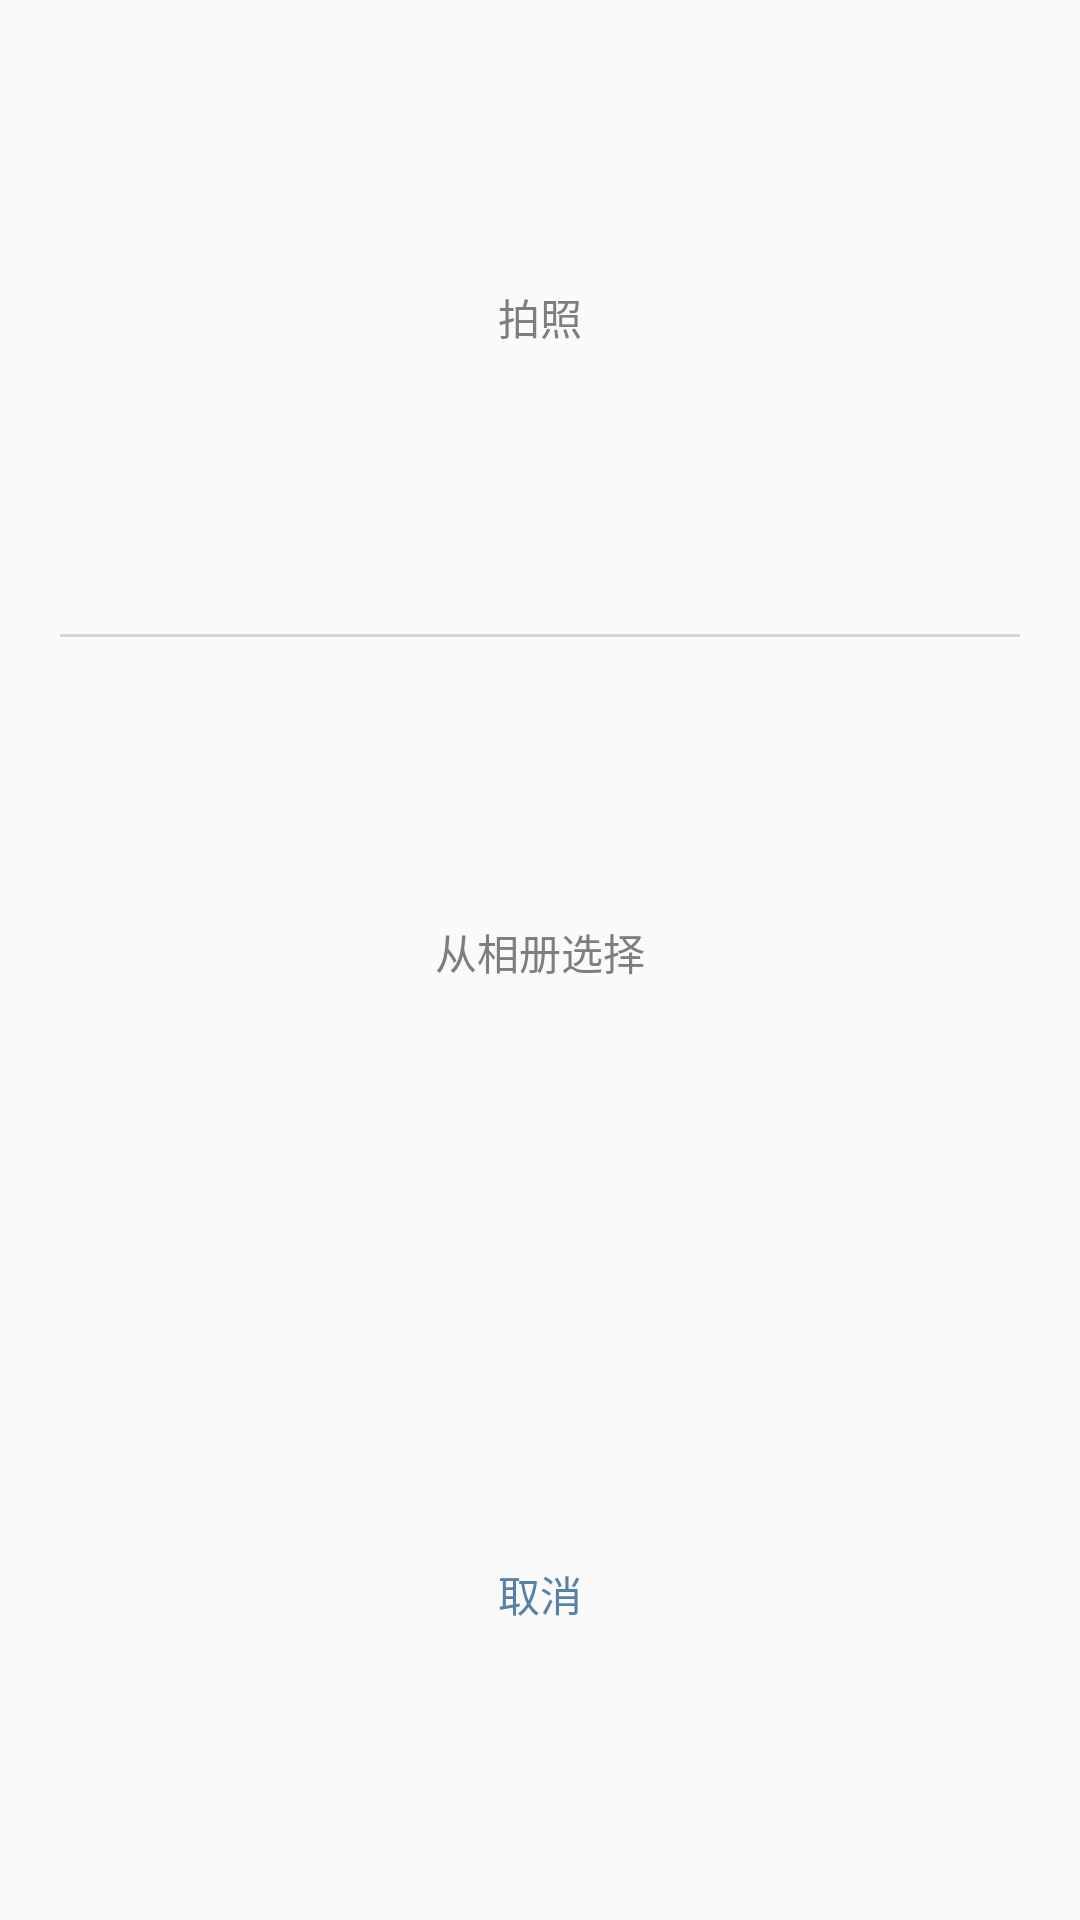

Reconstruct the res/layout file that produces this screen, plus the resources it refers to.
<!-- AndroidManifest.xml: application theme MyAppTheme -->
<!-- res/layout/dialog_pop_layout.xml -->
<?xml version="1.0" encoding="utf-8"?>
<androidx.constraintlayout.widget.ConstraintLayout xmlns:android="http://schemas.android.com/apk/res/android"
    xmlns:app="http://schemas.android.com/apk/res-auto"
    xmlns:tools="http://schemas.android.com/tools"
    android:layout_width="match_parent"
    android:layout_height="match_parent"
    android:background="@drawable/bg_pop_dialog"
    >

    <TextView
        android:id="@+id/tv_take_photos"
        android:layout_width="match_parent"
        android:gravity="center"
        android:layout_height="wrap_content"
        android:text="@string/text_take_photo"
        android:layout_margin="@dimen/marginSize"
        android:textColor="@color/text_dack_gray"
        app:layout_constraintBottom_toTopOf="@+id/guideline67"
        app:layout_constraintEnd_toEndOf="parent"
        app:layout_constraintStart_toStartOf="parent"
        app:layout_constraintTop_toTopOf="parent"></TextView>

    <View
        android:id="@+id/view2"
        android:layout_width="match_parent"
        android:layout_height="1dp"
        android:layout_marginHorizontal="20dp"
        android:background="@color/light_gray"
        app:layout_constraintEnd_toEndOf="parent"
        app:layout_constraintStart_toStartOf="parent"
        app:layout_constraintTop_toTopOf="@+id/guideline67" />

    <TextView
        android:id="@+id/tv_choose_photo"
        android:layout_width="match_parent"
        android:layout_height="wrap_content"
        android:gravity="center"
        android:layout_margin="@dimen/marginSize"
        android:text="@string/text_load_picture"
        android:textColor="@color/text_dack_gray"
        app:layout_constraintBottom_toTopOf="@+id/guideline68"
        app:layout_constraintEnd_toEndOf="parent"
        app:layout_constraintStart_toStartOf="parent"
        app:layout_constraintTop_toBottomOf="@+id/view2">

    </TextView>

    <TextView
        android:id="@+id/tv_cancel"
        android:layout_width="match_parent"
        android:layout_height="wrap_content"
        android:text="@string/cancel"
        android:gravity="center"
        android:layout_margin="@dimen/marginSize"
        android:textColor="@color/btn_mark"
        app:layout_constraintBottom_toBottomOf="parent"
        app:layout_constraintEnd_toEndOf="parent"
        app:layout_constraintStart_toStartOf="parent"
        app:layout_constraintTop_toTopOf="@+id/guideline68">

    </TextView>

    <androidx.constraintlayout.widget.Guideline
        android:id="@+id/guideline67"
        android:layout_width="wrap_content"
        android:layout_height="wrap_content"
        android:orientation="horizontal"
        app:layout_constraintGuide_percent="0.33" />

    <androidx.constraintlayout.widget.Guideline
        android:id="@+id/guideline68"
        android:layout_width="wrap_content"
        android:layout_height="wrap_content"
        android:orientation="horizontal"
        app:layout_constraintGuide_percent="0.66" />

</androidx.constraintlayout.widget.ConstraintLayout>
<!-- resources referenced by this layout -->
<resources>
  <color name="btn_mark">#5781A8</color>
  <color name="light_gray">#D5D5D5</color>
  <color name="text_dack_gray">#7E7E7E</color>
  <dimen name="marginSize">16dp</dimen>
  <string name="cancel">取消</string>
  <string name="text_load_picture">从相册选择</string>
  <string name="text_take_photo">拍照</string>
  <style name="MyAppTheme" parent="AppTheme">
          <item name="background">@drawable/bg_main</item>
          <item name="android:textColor">@color/white</item>
      </style>
  <style name="AppTheme" parent="Theme.AppCompat.Light.NoActionBar">
          <item name="windowActionBar">false</item>
          <item name="windowNoTitle">true</item>
      </style>
  <!-- drawable bg_main: png bitmap (drawable-xxhdpi, 490121 bytes) -->
  <color name="white">#FFFFFFFF</color>
</resources>
